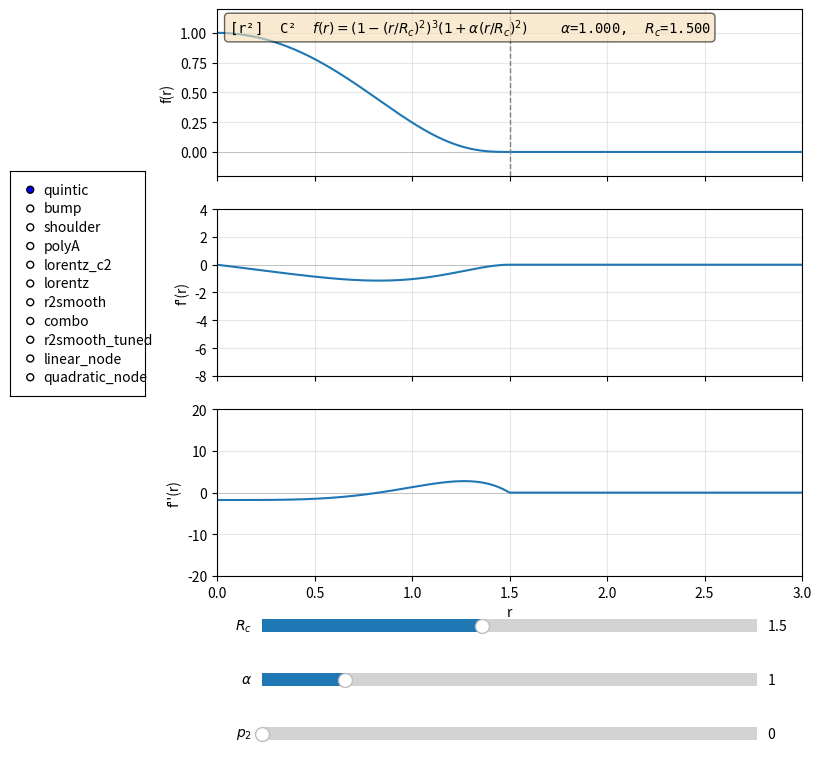

Write the Python code that produced this figure.
#!/usr/bin/env python3
"""Interactive radial function explorer with matplotlib blitting."""

import numpy as np
import matplotlib.pyplot as plt
from matplotlib.widgets import Slider, RadioButtons

# ---------------------------------------------------------------------------
# Function families (all C2 at cutoff, blunt maximum at r=0)
# x = (r/Rc)^2, so all f(x) are evaluated in terms of r^2
# ---------------------------------------------------------------------------

def f_quintic(x, alpha):
    """f(x) = (1-x)^3 * (1 + alpha*x)"""
    return (1 - x)**3 * (1 + alpha * x)

def df_quintic(x, alpha):
    """df/dx for quintic"""
    return (1 - x)**2 * (alpha - 3 - 4 * alpha * x)

def d2f_quintic(x, alpha):
    """d2f/dx2 for quintic"""
    return (1 - x) * (6 - 6 * alpha + 12 * alpha * x)


def f_bump(x, n):
    """f(x) = (1 - x^n)^3,  n >= 1"""
    xn = x**n
    return (1 - xn)**3

def df_bump(x, n):
    """df/dx for generalized bump"""
    xn = x**n
    return -3 * n * x**(n - 1) * (1 - xn)**2

def d2f_bump(x, n):
    """d2f/dx2 for generalized bump"""
    x = np.where(x == 0, 1e-12, x)
    xn = x**n
    return -3 * n * (1 - xn) * x**(n - 2) * (n - 1 - (3 * n - 1) * xn)


def f_shoulder(x, beta):
    """f(x) = (1-x)^3 * (1 - beta*x*(1-x))"""
    return (1 - x)**3 * (1 - beta * x * (1 - x))

def df_shoulder(x, beta):
    """df/dx for shoulder-tuned"""
    return (1 - x)**2 * (-3 - beta + 6 * beta * x - 5 * beta * x**2)

def d2f_shoulder(x, beta):
    """d2f/dx2 for shoulder-tuned"""
    return (1 - x) * (6 + 8 * beta - 28 * beta * x + 20 * beta * x**2)


def f_polyA(x, a):
    """f(x) = (1-x)^3 * (1 + 3x + a*x^2)"""
    return (1 - x)**3 * (1 + 3 * x + a * x**2)

def df_polyA(x, a):
    """df/dx for polynomial family A"""
    return (1 - x)**2 * ((2 * a - 12) * x - 5 * a * x**2)

def d2f_polyA(x, a):
    """d2f/dx2 for polynomial family A"""
    return (1 - x) * ((2 * a - 12) + (-16 * a + 36) * x + 20 * a * x**2)


def f_lorentz(r, Rc, W):
    """Lorentzian with C2 smoothstep envelope: f(r) = (1-(r/Rc)^2)^3 / (1 + (r/W)^2)"""
    W = max(W, 1e-6)
    x = (r / Rc)**2
    envelope = (1 - x)**3
    lorentz = 1.0 / (1.0 + (r / W)**2)
    return np.where(r <= Rc, envelope * lorentz, 0.0)

def df_lorentz(r, Rc, W):
    """df/dr for Lorentzian envelope"""
    W = max(W, 1e-6)
    x = (r / Rc)**2
    envelope = (1 - x)**3
    de = -6 * r / Rc**2 * (1 - x)**2
    lorentz = 1.0 / (1.0 + (r / W)**2)
    dl = -2 * r / W**2 / (1.0 + (r / W)**2)**2
    return np.where(r <= Rc, de * lorentz + envelope * dl, 0.0)

def d2f_lorentz(r, Rc, W):
    """d2f/dr2 for Lorentzian envelope"""
    W = max(W, 1e-6)
    x = (r / Rc)**2
    e = (1 - x)**3
    de = -6 * r / Rc**2 * (1 - x)**2
    d2e = (1 - x) * (-6 / Rc**2 + 30 * r**2 / Rc**4)
    L = 1.0 / (1.0 + (r / W)**2)
    dL = -2 * r / W**2 * L**2
    d2L = 8 * r**2 / W**4 * L**3 - 2 / W**2 * L**2
    return np.where(r <= Rc, d2e * L + 2 * de * dL + e * d2L, 0.0)


def f_lorentz_pure(r, W):
    """Pure Lorentzian L(r) = 1/(1+(r/W)^2), no cutoff envelope."""
    W = max(W, 1e-6)
    return 1.0 / (1.0 + (r / W)**2)

def df_lorentz_pure(r, W):
    W = max(W, 1e-6)
    L = 1.0 / (1.0 + (r / W)**2)
    return -2 * r / W**2 * L**2

def d2f_lorentz_pure(r, W):
    W = max(W, 1e-6)
    L = 1.0 / (1.0 + (r / W)**2)
    return 8 * r**2 / W**4 * L**3 - 2 / W**2 * L**2


def f_r2smooth(x):
    """C1 r2smooth envelope R(r) = (1-x)^2,  x=(r/Rc)^2"""
    return (1 - x)**2

def df_r2smooth(x):
    return -2 * (1 - x)

def d2f_r2smooth(x):
    return 2.0 * np.ones_like(x)


def f_combo(x, r, Rc, W):
    """L(r)*R(r) = (1-x)^2 / (1+(r/W)^2)"""
    W = max(W, 1e-6)
    return (1 - x)**2 / (1.0 + (r / W)**2)

def df_combo(x, r, Rc, W):
    W = max(W, 1e-6)
    c = (Rc / W)**2
    d = 1 + c * x
    return -2 * (1 - x) / d - c * (1 - x)**2 / d**2

def d2f_combo(x, r, Rc, W):
    W = max(W, 1e-6)
    c = (Rc / W)**2
    d = 1 + c * x
    return 2 / d + 4 * c * (1 - x) / d**2 + 2 * c**2 * (1 - x)**2 / d**3


def f_r2smooth_tuned(x, r, Rc, a):
    """R(r)*(1+a*r^2) = (1-x)^2 * (1 + a*Rc^2*x)"""
    return (1 - x)**2 * (1 + a * Rc**2 * x)

def df_r2smooth_tuned(x, r, Rc, a):
    c = a * Rc**2
    return (1 - x) * (c - 2 - 3 * c * x)

def d2f_r2smooth_tuned(x, r, Rc, a):
    c = a * Rc**2
    return 2 - 4 * c + 6 * c * x


# --- node families (Morse-like zero-crossing) ---

def f_linear_node(r, Rc, rho):
    """(1 - r/(rho*Rc)) * (1-(r/Rc)^2)^3,  node at r = rho*Rc  (needs sqrt)"""
    r_node = max(rho * Rc, 1e-12)
    E = (1 - (r / Rc)**2)**3
    return np.where(r <= Rc, (1 - r / r_node) * E, 0.0)

def df_linear_node(r, Rc, rho):
    r_node = max(rho * Rc, 1e-12)
    E = (1 - (r / Rc)**2)**3
    dE = -6 * r / Rc**2 * (1 - (r / Rc)**2)**2
    g = 1 - r / r_node
    dg = -1.0 / r_node
    return np.where(r <= Rc, dg * E + g * dE, 0.0)

def d2f_linear_node(r, Rc, rho):
    r_node = max(rho * Rc, 1e-12)
    E = (1 - (r / Rc)**2)**3
    dE = -6 * r / Rc**2 * (1 - (r / Rc)**2)**2
    d2E = (1 - (r / Rc)**2) * (-6 / Rc**2 + 30 * r**2 / Rc**4)
    g = 1 - r / r_node
    dg = -1.0 / r_node
    return np.where(r <= Rc, 2 * dg * dE + g * d2E, 0.0)


def f_quadratic_node(x, rho):
    """(1 - x/rho^2) * (1-x)^3,  node at x=rho^2  (pure r^2, no sqrt)"""
    return (1 - x / rho**2) * (1 - x)**3

def df_quadratic_node(x, rho):
    k = 1.0 / rho**2
    return -(1 - x)**2 * (3 + k - 4 * k * x)

def d2f_quadratic_node(x, rho):
    k = 1.0 / rho**2
    return 6 * (1 - x) * (1 + k - 2 * k * x)


# ---------------------------------------------------------------------------
# r-derivative helpers (chain rule: x = r^2/Rc^2)
#   f'(r) = f'(x) * 2r/Rc^2
#   f''(r) = f''(x) * 4r^2/Rc^4 + f'(x) * 2/Rc^2
# ---------------------------------------------------------------------------

def d_r(fx, dfx, r, Rc):
    """First derivative w.r.t. r."""
    return dfx * (2 * r / Rc**2)

def d2_r(fx, dfx, d2fx, r, Rc):
    """Second derivative w.r.t. r."""
    return d2fx * (4 * r**2 / Rc**4) + dfx * (2 / Rc**2)


# ---------------------------------------------------------------------------
# UI
# ---------------------------------------------------------------------------

class RadialExplorer:
    def __init__(self):
        self.fig, self.axes = plt.subplots(3, 1, figsize=(9, 9), sharex=True)
        self.ax_f, self.ax_df, self.ax_d2f = self.axes
        self.ax_f.set_ylabel("f(r)")
        self.ax_df.set_ylabel("f'(r)")
        self.ax_d2f.set_ylabel("f''(r)")
        self.ax_d2f.set_xlabel("r")

        for ax in self.axes:
            ax.axhline(0, color="gray", lw=0.5, alpha=0.5)
            ax.grid(True, alpha=0.3)

        # Fixed r-grid (sufficient resolution, independent of Rc)
        self.r = np.linspace(0, 3.0, 2000)

        # Default parameters
        self.Rc = 1.5
        self.param1 = 1.0   # primary tunable (alpha / n / beta / a / W)
        self.param2 = 0.0   # secondary (unused for most)
        self.family = "quintic"

        # Placeholder lines
        (self.ln_f,) = self.ax_f.plot([], [], lw=1.5)
        (self.ln_df,) = self.ax_df.plot([], [], lw=1.5)
        (self.ln_d2f,) = self.ax_d2f.plot([], [], lw=1.5)

        # Vertical cutoff line
        self.ln_cut = self.ax_f.axvline(x=self.Rc, color="gray", ls="--", lw=1)

        # Formula annotation (updated dynamically)
        self.txt_formula = self.ax_f.text(
            0.02, 0.95, "", transform=self.ax_f.transAxes,
            fontsize=10, family="monospace", va="top", ha="left",
            bbox=dict(boxstyle="round", facecolor="wheat", alpha=0.6),
        )

        self.ax_f.set_xlim(0, 3.0)
        self.ax_f.set_ylim(-0.2, 1.2)
        self.ax_df.set_ylim(-8, 4)
        self.ax_d2f.set_ylim(-20, 20)

        # ---- widgets ----
        plt.subplots_adjust(left=0.25, bottom=0.25)

        # Family selector
        self.ax_family = plt.axes([0.02, 0.45, 0.15, 0.25])
        self.radio = RadioButtons(
            self.ax_family,
            ("quintic", "bump", "shoulder", "polyA",
             "lorentz_c2", "lorentz", "r2smooth", "combo", "r2smooth_tuned",
             "linear_node", "quadratic_node"),
            active=0,
        )
        self.radio.on_clicked(self._on_family)

        # Parameter 1 slider
        self.ax_p1 = plt.axes([0.30, 0.12, 0.55, 0.03])
        self.slider_p1 = Slider(self.ax_p1, r"$\alpha$", 0.0, 6.0, valinit=self.param1)
        self.slider_p1.on_changed(self._on_param)

        # Parameter 2 slider (mostly unused)
        self.ax_p2 = plt.axes([0.30, 0.06, 0.55, 0.03])
        self.slider_p2 = Slider(self.ax_p2, r"$p_2$", 0.0, 2.0, valinit=self.param2)
        self.slider_p2.on_changed(self._on_param)

        # Rc slider
        self.ax_Rc = plt.axes([0.30, 0.18, 0.55, 0.03])
        self.slider_Rc = Slider(self.ax_Rc, r"$R_c$", 0.3, 3.0, valinit=self.Rc)
        self.slider_Rc.on_changed(self._on_param)

        self._family_configs = {
            "quintic":         {"p1": (r"$\alpha$", 0.0, 6.0, 1.0),  "p2": None, "ylim_f": (-0.2, 1.2), "ylim_df": (-8, 4),  "ylim_d2f": (-20, 20),  "tag": "[r²]",  "c2": True},
            "bump":            {"p1": ("n", 1, 5, 2),                "p2": None, "ylim_f": (-0.2, 1.2), "ylim_df": (-8, 4),  "ylim_d2f": (-20, 20),  "tag": "[r²]",  "c2": True},
            "shoulder":        {"p1": (r"$\beta$", -5.0, 5.0, 0.0), "p2": None, "ylim_f": (-0.2, 1.2), "ylim_df": (-8, 4),  "ylim_d2f": (-20, 20),  "tag": "[r²]",  "c2": True},
            "polyA":           {"p1": ("a", -6.0, 6.0, 0.0),         "p2": None, "ylim_f": (-0.2, 1.2), "ylim_df": (-8, 4),  "ylim_d2f": (-20, 20),  "tag": "[r²]",  "c2": True},
            "lorentz_c2":      {"p1": ("W", 0.1, 2.0, 0.5),          "p2": None, "ylim_f": (-0.2, 1.2), "ylim_df": (-8, 4),  "ylim_d2f": (-30, 30),  "tag": "[r²]",  "c2": True},
            "lorentz":         {"p1": ("W", 0.1, 2.0, 0.5),          "p2": None, "ylim_f": (-0.2, 1.2), "ylim_df": (-8, 4),  "ylim_d2f": (-30, 30),  "tag": "[r²]",  "c2": False},
            "r2smooth":        {"p1": None,                           "p2": None, "ylim_f": (-0.2, 1.2), "ylim_df": (-8, 4),  "ylim_d2f": (-20, 20),  "tag": "[r²]",  "c2": False},
            "combo":           {"p1": ("W", 0.1, 2.0, 0.5),          "p2": None, "ylim_f": (-0.2, 1.2), "ylim_df": (-8, 4),  "ylim_d2f": (-30, 30),  "tag": "[r²]",  "c2": False},
            "r2smooth_tuned":  {"p1": ("a", -2.0, 4.0, 0.0),         "p2": None, "ylim_f": (-0.2, 1.2), "ylim_df": (-8, 4),  "ylim_d2f": (-20, 20),  "tag": "[r²]",  "c2": False},
            "linear_node":     {"p1": (r"$\rho$", 0.1, 0.99, 0.5),  "p2": None, "ylim_f": (-1.2, 1.2), "ylim_df": (-12, 8),  "ylim_d2f": (-30, 30), "tag": "[sqrt]", "c2": True},
            "quadratic_node":  {"p1": (r"$\rho$", 0.1, 0.99, 0.5),  "p2": None, "ylim_f": (-1.2, 1.2), "ylim_df": (-12, 8),  "ylim_d2f": (-30, 30), "tag": "[r²]",  "c2": True},
        }

        # Blitting setup
        self.fig.canvas.draw()
        self.bg = self.fig.canvas.copy_from_bbox(self.fig.bbox)
        self._artists = [self.ln_f, self.ln_df, self.ln_d2f, self.ln_cut, self.txt_formula]
        self._blit_artists = [self.ln_f, self.ln_df, self.ln_d2f, self.ln_cut,
                              self.ax_f.yaxis, self.ax_df.yaxis, self.ax_d2f.yaxis,
                              self.ax_d2f.xaxis]

        # Initial draw
        self._update(True)
        self.fig.canvas.mpl_connect("draw_event", self._on_draw)

    # --- callbacks ---

    def _on_draw(self, event):
        self.bg = self.fig.canvas.copy_from_bbox(self.fig.bbox)
        self._update(True)

    def _on_family(self, label):
        self.family = label
        cfg = self._family_configs[label]
        # reconfigure slider 1
        if cfg["p1"]:
            name, vmin, vmax, v0 = cfg["p1"]
            self.ax_p1.set_visible(True)
            self.ax_p1.clear()
            self.slider_p1 = Slider(self.ax_p1, name, vmin, vmax, valinit=v0)
            self.slider_p1.on_changed(self._on_param)
        else:
            self.ax_p1.set_visible(False)
            self.slider_p1 = type("obj", (object,), {"val": 0.0})()  # dummy
        # reconfigure slider 2 (hidden if None)
        if cfg["p2"]:
            n2, vmin2, vmax2, v02 = cfg["p2"]
            self.ax_p2.set_visible(True)
            self.ax_p2.clear()
            self.slider_p2 = Slider(self.ax_p2, n2, vmin2, vmax2, valinit=v02)
            self.slider_p2.on_changed(self._on_param)
        else:
            self.ax_p2.set_visible(False)
        # y-limits
        self.ax_f.set_ylim(*cfg["ylim_f"])
        self.ax_df.set_ylim(*cfg["ylim_df"])
        self.ax_d2f.set_ylim(*cfg["ylim_d2f"])
        self.fig.canvas.draw_idle()
        self.bg = self.fig.canvas.copy_from_bbox(self.fig.bbox)
        self._update(True)

    def _formula_str(self, fam, p1, Rc):
        tag = self._family_configs[fam].get("tag", "")
        c2  = "C²" if self._family_configs[fam].get("c2", False) else "C¹"
        hdr = f"{tag}  {c2}  "
        if fam == "quintic":
            return rf"{hdr}$f(r)=(1-(r/R_c)^2)^3(1+\alpha(r/R_c)^2)$    $\alpha$={p1:.3f},  $R_c$={Rc:.3f}"
        elif fam == "bump":
            n = int(round(p1))
            return rf"{hdr}$f(r)=(1-(r/R_c)^{{2n}})^3$    $n$={n},  $R_c$={Rc:.3f}"
        elif fam == "shoulder":
            return rf"{hdr}$f(r)=(1-(r/R_c)^2)^3[1-\beta(r/R_c)^2(1-(r/R_c)^2)]$    $\beta$={p1:.3f},  $R_c$={Rc:.3f}"
        elif fam == "polyA":
            return rf"{hdr}$f(r)=(1-(r/R_c)^2)^3(1+3(r/R_c)^2+a(r/R_c)^4)$    $a$={p1:.3f},  $R_c$={Rc:.3f}"
        elif fam == "lorentz_c2":
            return rf"{hdr}$f(r)=(1-(r/R_c)^2)^3/(1+(r/W)^2)$    $W$={p1:.3f},  $R_c$={Rc:.3f}"
        elif fam == "lorentz":
            return rf"{hdr}$f(r)=1/(1+(r/W)^2)$    $W$={p1:.3f},  $R_c$={Rc:.3f}"
        elif fam == "r2smooth":
            return rf"{hdr}$f(r)=(1-(r/R_c)^2)^2$    $R_c$={Rc:.3f}"
        elif fam == "combo":
            return rf"{hdr}$f(r)=(1-(r/R_c)^2)^2/(1+(r/W)^2)$    $W$={p1:.3f},  $R_c$={Rc:.3f}"
        elif fam == "r2smooth_tuned":
            return rf"{hdr}$f(r)=(1-(r/R_c)^2)^2(1+a r^2)$    $a$={p1:.3f},  $R_c$={Rc:.3f}"
        elif fam == "linear_node":
            return rf"{hdr}$f(r)=(1-r/(\rho R_c))(1-(r/R_c)^2)^3$    $\rho$={p1:.3f},  $R_c$={Rc:.3f}"
        elif fam == "quadratic_node":
            return rf"{hdr}$f(r)=(1-(r/R_c)^2/\rho^2)(1-(r/R_c)^2)^3$    $\rho$={p1:.3f},  $R_c$={Rc:.3f}"
        return ""

    def _on_param(self, val=None):
        self._update()

    def _update(self, full=False):
        Rc = self.slider_Rc.val
        p1 = self.slider_p1.val
        fam = self.family

        x = (self.r / Rc)**2
        x = np.clip(x, 0, 1)  # enforce support

        if fam == "quintic":
            fx = f_quintic(x, p1)
            dfx = df_quintic(x, p1)
            d2fx = d2f_quintic(x, p1)
            f = fx
            df = d_r(fx, dfx, self.r, Rc)
            d2f = d2_r(fx, dfx, d2fx, self.r, Rc)
        elif fam == "bump":
            n = int(round(p1))
            n = max(1, n)
            fx = f_bump(x, n)
            dfx = df_bump(x, n)
            d2fx = d2f_bump(x, n)
            f = fx
            df = d_r(fx, dfx, self.r, Rc)
            d2f = d2_r(fx, dfx, d2fx, self.r, Rc)
        elif fam == "shoulder":
            fx = f_shoulder(x, p1)
            dfx = df_shoulder(x, p1)
            d2fx = d2f_shoulder(x, p1)
            f = fx
            df = d_r(fx, dfx, self.r, Rc)
            d2f = d2_r(fx, dfx, d2fx, self.r, Rc)
        elif fam == "polyA":
            fx = f_polyA(x, p1)
            dfx = df_polyA(x, p1)
            d2fx = d2f_polyA(x, p1)
            f = fx
            df = d_r(fx, dfx, self.r, Rc)
            d2f = d2_r(fx, dfx, d2fx, self.r, Rc)
        elif fam == "lorentz_c2":
            W = p1
            f = f_lorentz(self.r, Rc, W)
            df = df_lorentz(self.r, Rc, W)
            d2f = d2f_lorentz(self.r, Rc, W)
        elif fam == "lorentz":
            W = p1
            f = f_lorentz_pure(self.r, W)
            df = df_lorentz_pure(self.r, W)
            d2f = d2f_lorentz_pure(self.r, W)
        elif fam == "r2smooth":
            fx = f_r2smooth(x)
            dfx = df_r2smooth(x)
            d2fx = d2f_r2smooth(x)
            f = fx
            df = d_r(fx, dfx, self.r, Rc)
            d2f = d2_r(fx, dfx, d2fx, self.r, Rc)
        elif fam == "combo":
            W = p1
            fx = f_combo(x, self.r, Rc, W)
            dfx = df_combo(x, self.r, Rc, W)
            d2fx = d2f_combo(x, self.r, Rc, W)
            f = fx
            df = d_r(fx, dfx, self.r, Rc)
            d2f = d2_r(fx, dfx, d2fx, self.r, Rc)
        elif fam == "r2smooth_tuned":
            a = p1
            fx = f_r2smooth_tuned(x, self.r, Rc, a)
            dfx = df_r2smooth_tuned(x, self.r, Rc, a)
            d2fx = d2f_r2smooth_tuned(x, self.r, Rc, a)
            f = fx
            df = d_r(fx, dfx, self.r, Rc)
            d2f = d2_r(fx, dfx, d2fx, self.r, Rc)
        elif fam == "linear_node":
            rho = p1
            f = f_linear_node(self.r, Rc, rho)
            df = df_linear_node(self.r, Rc, rho)
            d2f = d2f_linear_node(self.r, Rc, rho)
        elif fam == "quadratic_node":
            rho = p1
            fx = f_quadratic_node(x, rho)
            dfx = df_quadratic_node(x, rho)
            d2fx = d2f_quadratic_node(x, rho)
            f = fx
            df = d_r(fx, dfx, self.r, Rc)
            d2f = d2_r(fx, dfx, d2fx, self.r, Rc)
        else:
            raise ValueError(f"unknown family: {fam}")

        # zero outside cutoff (skip for pure Lorentzian which has no cutoff)
        if fam not in ("lorentz",):
            mask = self.r > Rc
            f[mask] = 0.0
            df[mask] = 0.0
            d2f[mask] = 0.0

        self.ln_f.set_data(self.r, f)
        self.ln_df.set_data(self.r, df)
        self.ln_d2f.set_data(self.r, d2f)
        self.ln_cut.set_xdata([Rc, Rc])
        self.txt_formula.set_text(self._formula_str(fam, p1, Rc))

        if full:
            self.fig.canvas.draw_idle()
        else:
            self.fig.canvas.restore_region(self.bg)
            for art in self._artists:
                self.ax_f.draw_artist(art) if art.axes == self.ax_f else None
                self.ax_df.draw_artist(art) if art.axes == self.ax_df else None
                self.ax_d2f.draw_artist(art) if art.axes == self.ax_d2f else None
            # redraw axes that might change
            for ax in self.axes:
                ax.draw_artist(ax.xaxis)
                ax.draw_artist(ax.yaxis)
            self.fig.canvas.blit(self.fig.bbox)
            self.fig.canvas.flush_events()


if __name__ == "__main__":
    app = RadialExplorer()
    plt.show()
